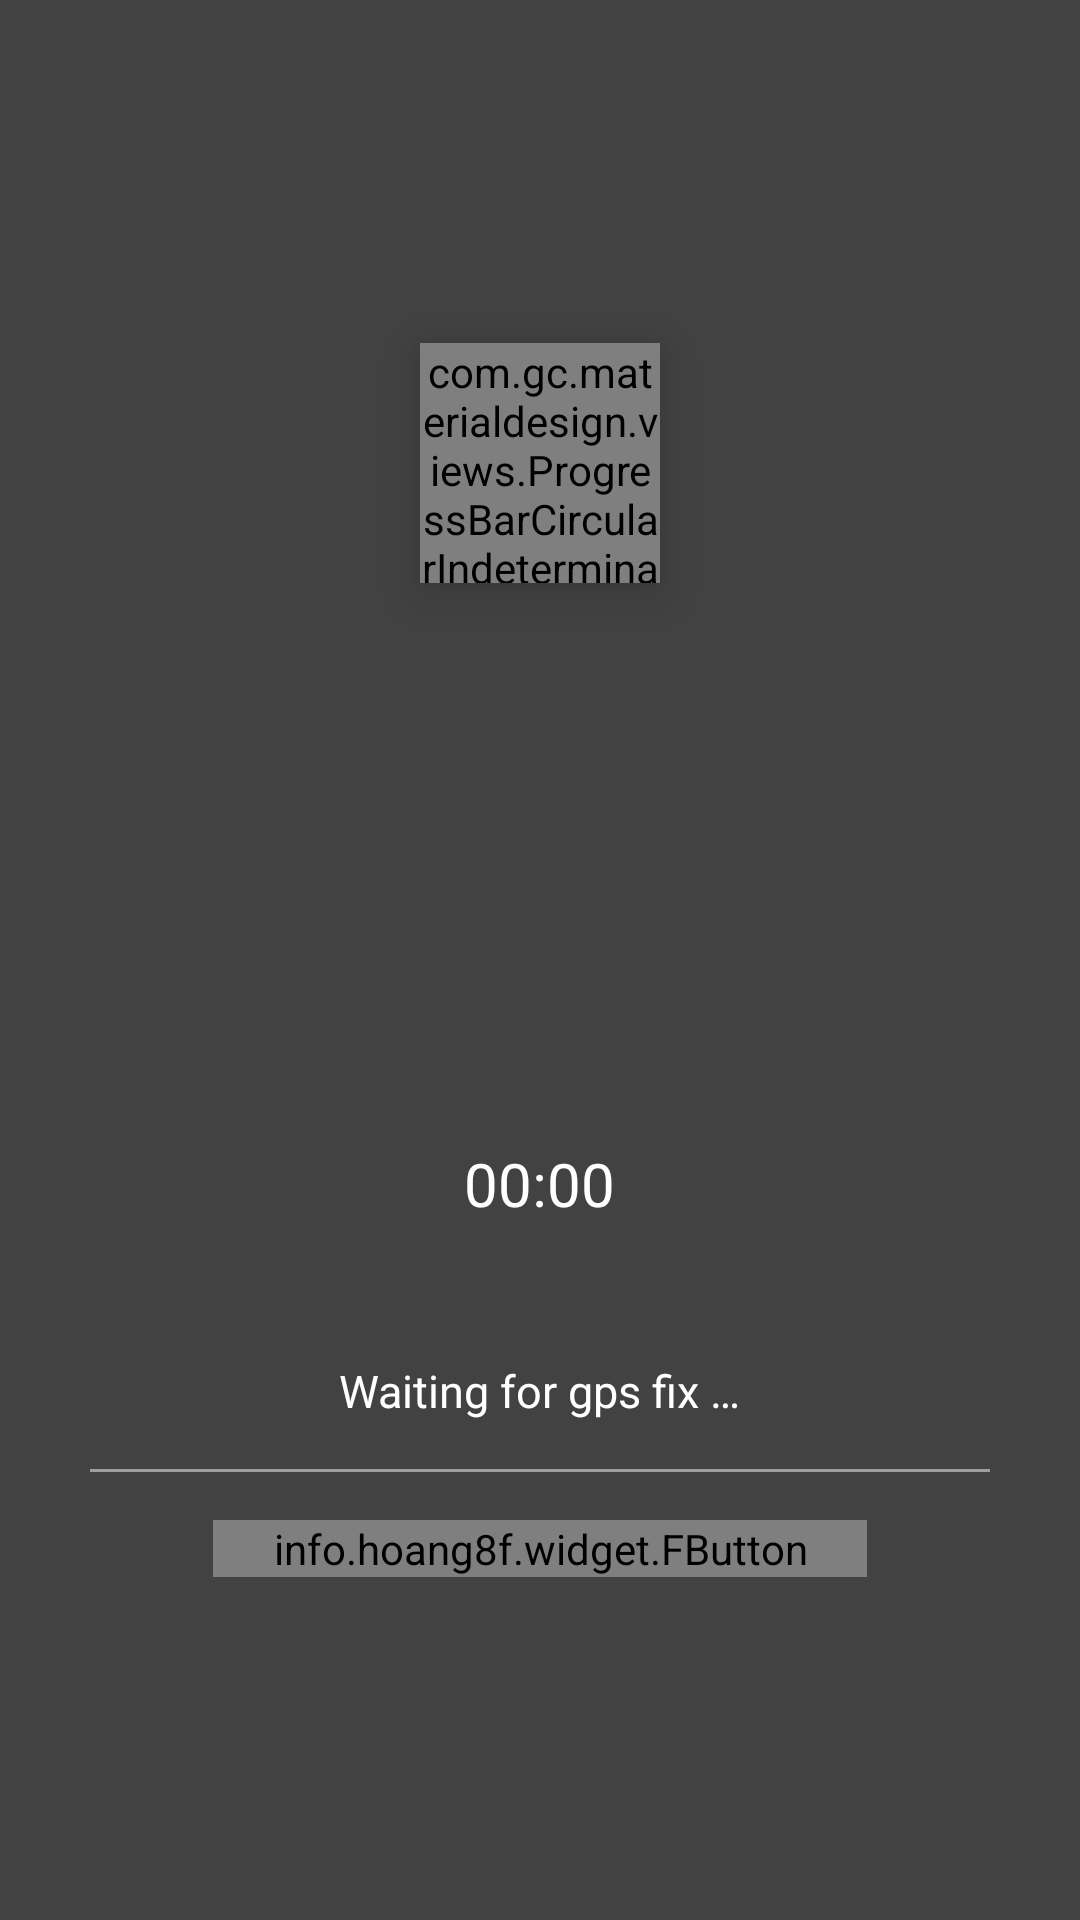

Write the Android layout XML for this screen, with the resource values it uses.
<!-- AndroidManifest.xml: activity theme Theme.AppCompat.Light.NoActionBar -->
<!-- res/layout/activity_main.xml -->
<LinearLayout xmlns:android="http://schemas.android.com/apk/res/android"
    xmlns:fbutton="http://schemas.android.com/apk/res-auto"
    android:layout_width="match_parent"
    android:layout_height="match_parent"
    android:layout_gravity="center"
    android:background="@color/grey_dark"
    android:gravity="center_horizontal|center_vertical"
    android:keepScreenOn="true"
    android:orientation="vertical">


    <com.gc.materialdesign.views.ProgressBarCircularIndeterminate
        android:id="@+id/progressBarCircularIndeterminate"
        android:layout_width="80dp"
        android:layout_height="80dp"
        android:layout_centerHorizontal="true"
        android:layout_centerVertical="true"
        android:background="@color/white"
        android:elevation="10dp" />

    <TextView
        android:id="@+id/currentSpeed"
        android:layout_width="wrap_content"
        android:layout_height="wrap_content"
        android:layout_centerHorizontal="true"
        android:layout_centerVertical="true"
        android:layout_gravity="center"
        android:gravity="center"
        android:text=""
        android:textColor="@android:color/white"
        android:textSize="120sp" />


    <TextView
        android:id="@+id/maxSpeed"
        android:layout_width="wrap_content"
        android:layout_height="wrap_content"
        android:text=""
        android:textColor="@android:color/white"
        android:textSize="20sp" />


    <Chronometer
        android:id="@+id/time"
        android:layout_width="wrap_content"
        android:layout_height="wrap_content"
        android:text=""
        android:textColor="@android:color/white"
        android:textSize="20sp" />


    <TextView
        android:id="@+id/accuracy"
        android:layout_width="wrap_content"
        android:layout_height="wrap_content"
        android:text=""
        android:textColor="@android:color/white"
        android:textSize="17sp" />


    <TextView
        android:id="@+id/satellite"
        android:layout_width="wrap_content"
        android:layout_height="wrap_content"
        android:text=""
        android:textColor="@android:color/white"
        android:textSize="17sp" />

    <TextView
        android:id="@+id/status"
        android:layout_width="wrap_content"
        android:layout_height="wrap_content"
        android:text="@string/waiting_for_fix"
        android:textColor="@android:color/white"
        android:textSize="15sp" />

    <View
        android:id="@+id/separator2"
        android:layout_width="300dp"
        android:layout_height="1dp"
        android:layout_alignParentEnd="true"
        android:layout_alignParentRight="true"
        android:layout_below="@+id/averageSpeed"
        android:layout_marginBottom="16dp"
        android:layout_marginTop="16dp"
        android:background="@color/grey_light" />

    <info.hoang8f.widget.FButton
        android:id="@+id/halte"
        android:layout_width="wrap_content"
        android:layout_height="wrap_content"
        android:paddingLeft="20dp"
        android:paddingRight="20dp"
        android:text="@string/a"
        android:textColor="@color/white"
        android:textSize="24sp"
        fbutton:buttonColor="@color/red"
        fbutton:cornerRadius="5dp"
        fbutton:shadowColor="@color/red_dark"
        fbutton:shadowEnabled="true"
        fbutton:shadowHeight="5dp" />
</LinearLayout>
<!-- resources referenced by this layout -->
<resources>
  <color name="grey_dark">#424242</color>
  <color name="grey_light">#9E9E9E</color>
  <color name="red">#E74C3C</color>
  <color name="red_dark">#C0392B</color>
  <color name="white">#FFF</color>
  <string name="a">Di Halte</string>
  <string name="waiting_for_fix">Waiting for gps fix …</string>
</resources>
